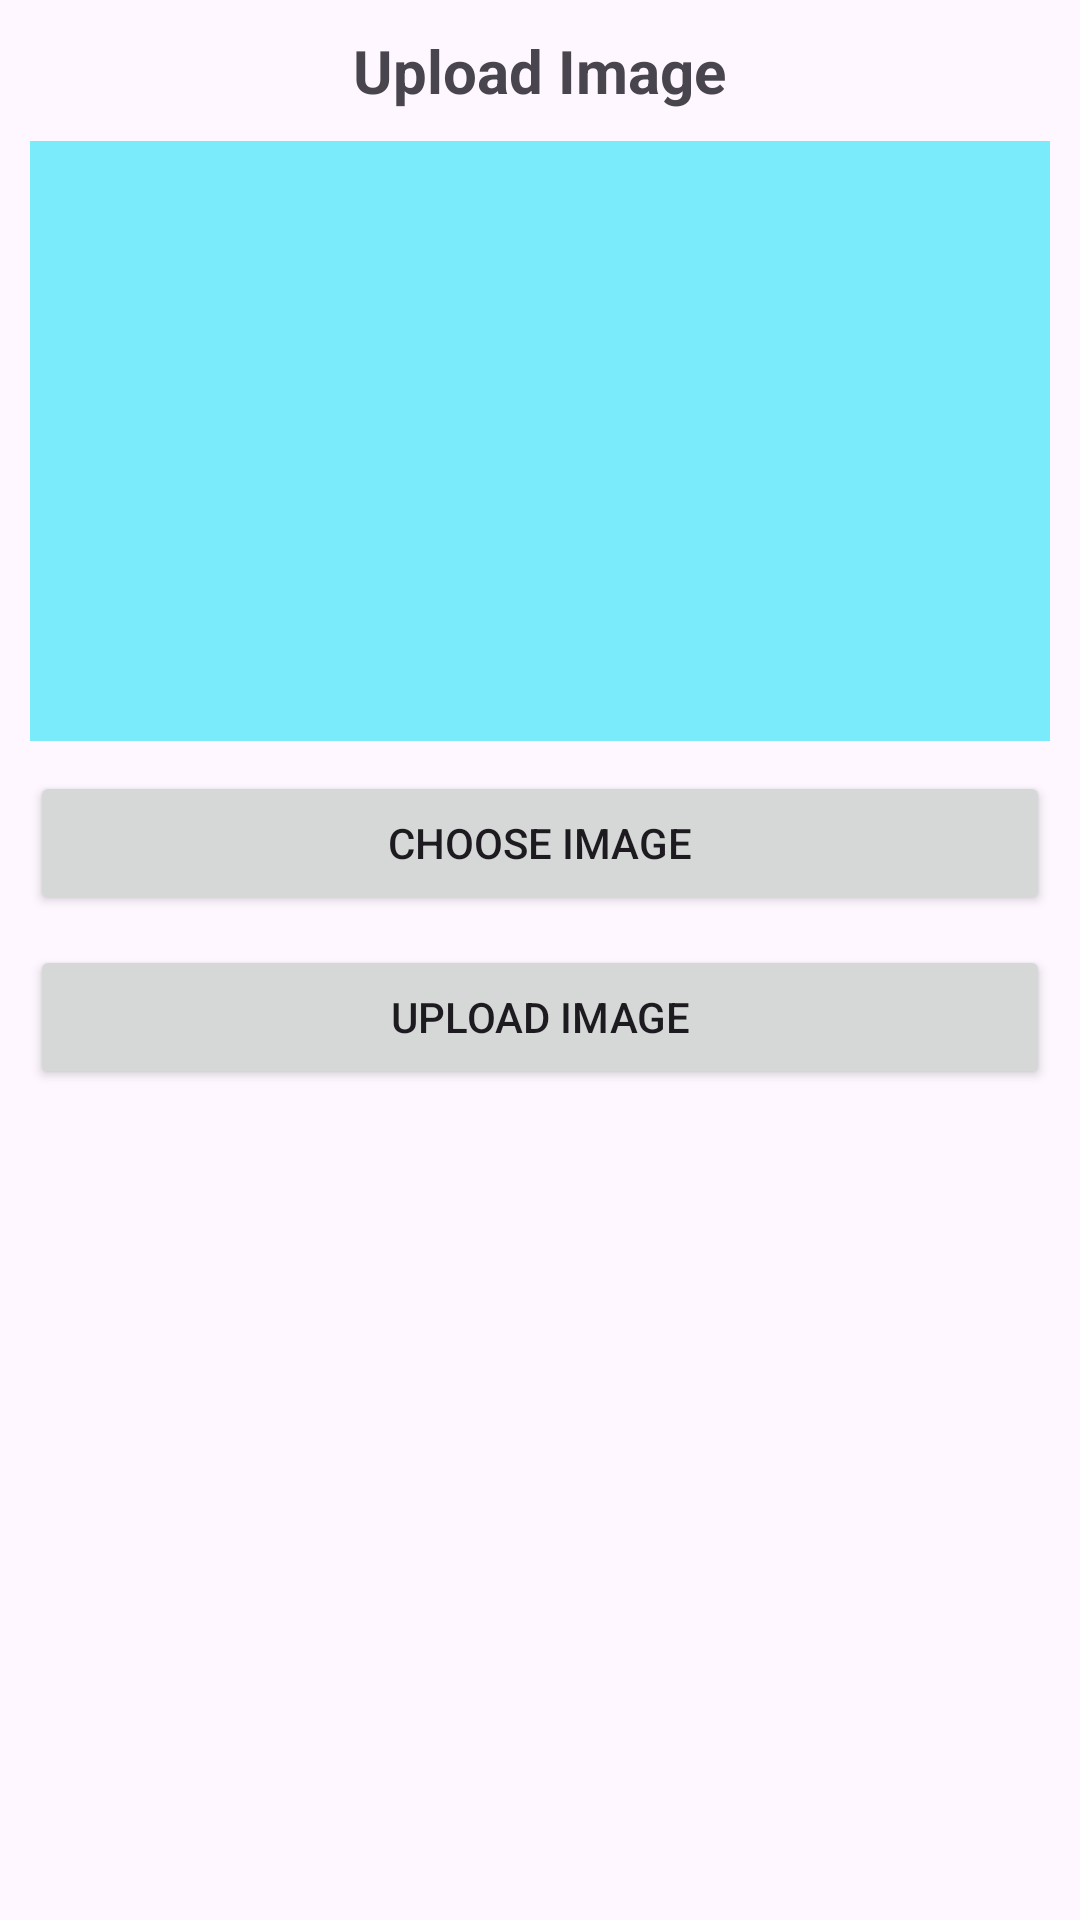

Here is an Android app screen rendered from its layout file. Give the layout XML and the strings, colors and styles it references.
<!-- AndroidManifest.xml: application theme Theme.Lab8_AndroiNWK -->
<!-- res/layout/activity_lab8_bai3.xml -->
<?xml version="1.0" encoding="utf-8"?>
<LinearLayout xmlns:android="http://schemas.android.com/apk/res/android"
    xmlns:app="http://schemas.android.com/apk/res-auto"
    xmlns:tools="http://schemas.android.com/tools"
    android:layout_width="match_parent"
    android:layout_height="match_parent"
    android:orientation="vertical"
    android:padding="10dp"
    tools:context=".Lab8.L8Bai3">
    <TextView
        android:text="Upload Image"
        android:layout_gravity="center"
        android:textSize="20sp"
        android:textStyle="bold"
        android:layout_width="wrap_content"
        android:layout_height="wrap_content"/>
    <ImageView
        android:id="@+id/L8Upload_img"
        android:layout_marginTop="10dp"
        android:background="#7AEBFA"
        android:layout_width="match_parent"
        android:layout_height="200dp"/>

    <Button
        android:id="@+id/L8Upload_btnChooseImage"
        android:text="Choose Image"
        android:layout_marginTop="10dp"
        android:layout_width="match_parent"
        android:layout_height="wrap_content"/>
    <Button
        android:id="@+id/L8Upload_btnUploadImage"
        android:text="Upload Image"
        android:layout_marginTop="10dp"
        android:layout_width="match_parent"
        android:layout_height="wrap_content"/>

</LinearLayout>
<!-- resources referenced by this layout -->
<resources>
  <style name="Theme.Lab8_AndroiNWK" parent="Base.Theme.Lab8_AndroiNWK" />
  <style name="Base.Theme.Lab8_AndroiNWK" parent="Theme.Material3.DayNight.NoActionBar">
          
          
      </style>
</resources>
